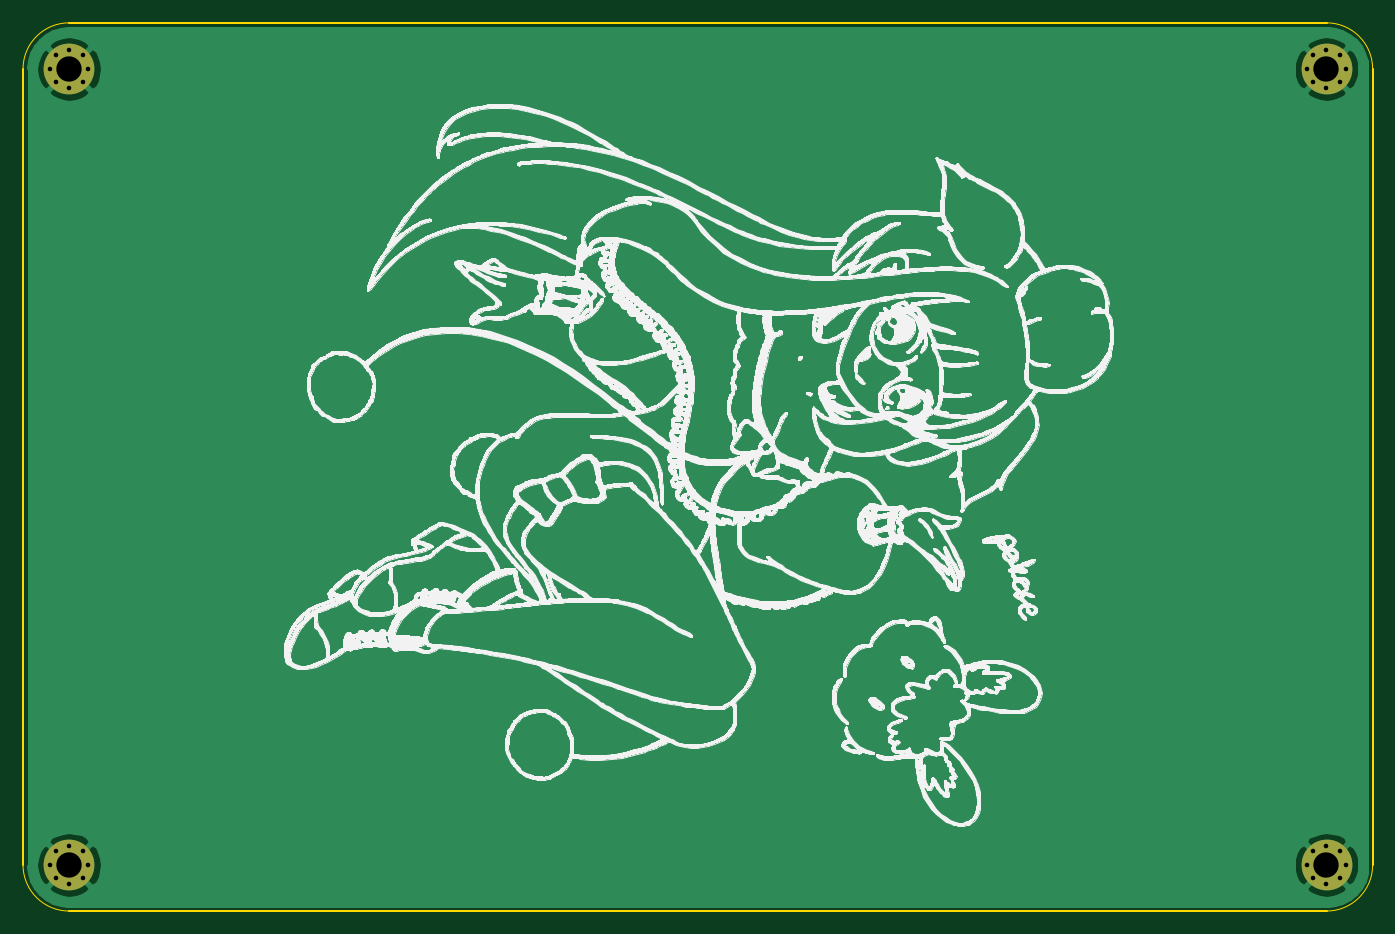
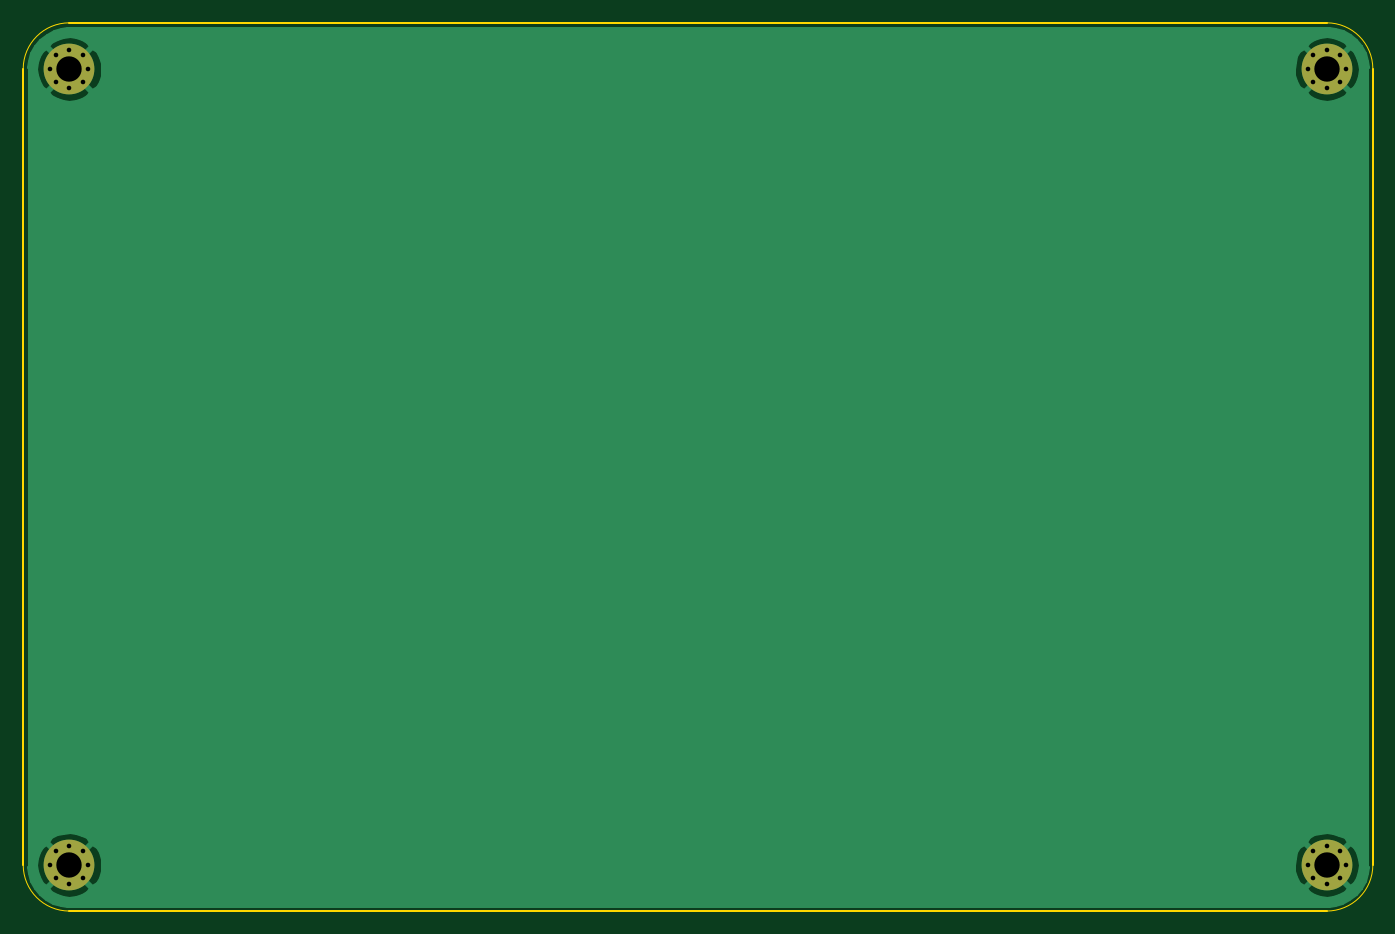
Circuit board: 9 layer files. Board 117.0 x 77.0 mm.
- bottom_copper: tenjuepad-B_Cu.gbr (14730 bytes)
- bottom_mask: tenjuepad-B_Mask.gbr (1510 bytes)
- bottom_silk: tenjuepad-B_SilkS.gbr (492 bytes)
- outline: tenjuepad-Edge_Cuts.gbr (1016 bytes)
- top_copper: tenjuepad-F_Cu.gbr (14730 bytes)
- top_mask: tenjuepad-F_Mask.gbr (1510 bytes)
- top_silk: tenjuepad-F_SilkS.gbr (777532 bytes)
- drill: tenjuepad-NPTH.drl (271 bytes)
- drill: tenjuepad-PTH.drl (865 bytes)

=== bottom_copper: tenjuepad-B_Cu.gbr (14730 bytes, source omitted) ===
=== bottom_mask: tenjuepad-B_Mask.gbr ===
G04 #@! TF.GenerationSoftware,KiCad,Pcbnew,(5.1.4)-1*
G04 #@! TF.CreationDate,2020-12-10T19:05:49-06:00*
G04 #@! TF.ProjectId,tenjuepad,74656e6a-7565-4706-9164-2e6b69636164,rev?*
G04 #@! TF.SameCoordinates,Original*
G04 #@! TF.FileFunction,Soldermask,Bot*
G04 #@! TF.FilePolarity,Negative*
%FSLAX46Y46*%
G04 Gerber Fmt 4.6, Leading zero omitted, Abs format (unit mm)*
G04 Created by KiCad (PCBNEW (5.1.4)-1) date 2020-12-10 19:05:49*
%MOMM*%
%LPD*%
G04 APERTURE LIST*
%ADD10C,0.700000*%
%ADD11C,4.400000*%
G04 APERTURE END LIST*
D10*
X191666726Y-143833274D03*
X190500000Y-143350000D03*
X189333274Y-143833274D03*
X188850000Y-145000000D03*
X189333274Y-146166726D03*
X190500000Y-146650000D03*
X191666726Y-146166726D03*
X192150000Y-145000000D03*
D11*
X190500000Y-145000000D03*
D10*
X191666726Y-212833274D03*
X190500000Y-212350000D03*
X189333274Y-212833274D03*
X188850000Y-214000000D03*
X189333274Y-215166726D03*
X190500000Y-215650000D03*
X191666726Y-215166726D03*
X192150000Y-214000000D03*
D11*
X190500000Y-214000000D03*
D10*
X300666726Y-212833274D03*
X299500000Y-212350000D03*
X298333274Y-212833274D03*
X297850000Y-214000000D03*
X298333274Y-215166726D03*
X299500000Y-215650000D03*
X300666726Y-215166726D03*
X301150000Y-214000000D03*
D11*
X299500000Y-214000000D03*
D10*
X300666726Y-143833274D03*
X299500000Y-143350000D03*
X298333274Y-143833274D03*
X297850000Y-145000000D03*
X298333274Y-146166726D03*
X299500000Y-146650000D03*
X300666726Y-146166726D03*
X301150000Y-145000000D03*
D11*
X299500000Y-145000000D03*
M02*

=== bottom_silk: tenjuepad-B_SilkS.gbr ===
G04 #@! TF.GenerationSoftware,KiCad,Pcbnew,(5.1.4)-1*
G04 #@! TF.CreationDate,2020-12-10T19:05:49-06:00*
G04 #@! TF.ProjectId,tenjuepad,74656e6a-7565-4706-9164-2e6b69636164,rev?*
G04 #@! TF.SameCoordinates,Original*
G04 #@! TF.FileFunction,Legend,Bot*
G04 #@! TF.FilePolarity,Positive*
%FSLAX46Y46*%
G04 Gerber Fmt 4.6, Leading zero omitted, Abs format (unit mm)*
G04 Created by KiCad (PCBNEW (5.1.4)-1) date 2020-12-10 19:05:49*
%MOMM*%
%LPD*%
G04 APERTURE LIST*
G04 APERTURE END LIST*
M02*

=== outline: tenjuepad-Edge_Cuts.gbr ===
G04 #@! TF.GenerationSoftware,KiCad,Pcbnew,(5.1.4)-1*
G04 #@! TF.CreationDate,2020-12-10T19:05:49-06:00*
G04 #@! TF.ProjectId,tenjuepad,74656e6a-7565-4706-9164-2e6b69636164,rev?*
G04 #@! TF.SameCoordinates,Original*
G04 #@! TF.FileFunction,Profile,NP*
%FSLAX46Y46*%
G04 Gerber Fmt 4.6, Leading zero omitted, Abs format (unit mm)*
G04 Created by KiCad (PCBNEW (5.1.4)-1) date 2020-12-10 19:05:49*
%MOMM*%
%LPD*%
G04 APERTURE LIST*
%ADD10C,0.100000*%
%ADD11C,0.200000*%
G04 APERTURE END LIST*
D10*
X299500000Y-141000000D02*
G75*
G02X303500000Y-145000000I0J-4000000D01*
G01*
X303500000Y-214000000D02*
G75*
G02X299500000Y-218000000I-4000000J0D01*
G01*
X190500000Y-218000000D02*
G75*
G02X186500000Y-214000000I0J4000000D01*
G01*
X186500000Y-145000000D02*
G75*
G02X190500000Y-141000000I4000000J0D01*
G01*
D11*
X190500000Y-141000000D02*
X299500000Y-141000000D01*
X303500000Y-145000000D02*
X303500000Y-214000000D01*
X299500000Y-218000000D02*
X190500000Y-218000000D01*
X186500000Y-214000000D02*
X186500000Y-145000000D01*
M02*

=== top_copper: tenjuepad-F_Cu.gbr (14730 bytes, source omitted) ===
=== top_mask: tenjuepad-F_Mask.gbr ===
G04 #@! TF.GenerationSoftware,KiCad,Pcbnew,(5.1.4)-1*
G04 #@! TF.CreationDate,2020-12-10T19:05:49-06:00*
G04 #@! TF.ProjectId,tenjuepad,74656e6a-7565-4706-9164-2e6b69636164,rev?*
G04 #@! TF.SameCoordinates,Original*
G04 #@! TF.FileFunction,Soldermask,Top*
G04 #@! TF.FilePolarity,Negative*
%FSLAX46Y46*%
G04 Gerber Fmt 4.6, Leading zero omitted, Abs format (unit mm)*
G04 Created by KiCad (PCBNEW (5.1.4)-1) date 2020-12-10 19:05:49*
%MOMM*%
%LPD*%
G04 APERTURE LIST*
%ADD10C,0.700000*%
%ADD11C,4.400000*%
G04 APERTURE END LIST*
D10*
X191666726Y-143833274D03*
X190500000Y-143350000D03*
X189333274Y-143833274D03*
X188850000Y-145000000D03*
X189333274Y-146166726D03*
X190500000Y-146650000D03*
X191666726Y-146166726D03*
X192150000Y-145000000D03*
D11*
X190500000Y-145000000D03*
D10*
X191666726Y-212833274D03*
X190500000Y-212350000D03*
X189333274Y-212833274D03*
X188850000Y-214000000D03*
X189333274Y-215166726D03*
X190500000Y-215650000D03*
X191666726Y-215166726D03*
X192150000Y-214000000D03*
D11*
X190500000Y-214000000D03*
D10*
X300666726Y-212833274D03*
X299500000Y-212350000D03*
X298333274Y-212833274D03*
X297850000Y-214000000D03*
X298333274Y-215166726D03*
X299500000Y-215650000D03*
X300666726Y-215166726D03*
X301150000Y-214000000D03*
D11*
X299500000Y-214000000D03*
D10*
X300666726Y-143833274D03*
X299500000Y-143350000D03*
X298333274Y-143833274D03*
X297850000Y-145000000D03*
X298333274Y-146166726D03*
X299500000Y-146650000D03*
X300666726Y-146166726D03*
X301150000Y-145000000D03*
D11*
X299500000Y-145000000D03*
M02*

=== top_silk: tenjuepad-F_SilkS.gbr (777532 bytes, source omitted) ===
=== drill: tenjuepad-NPTH.drl ===
M48
; DRILL file {KiCad (5.1.4)-1} date 12/10/2020 19:05:53
; FORMAT={-:-/ absolute / inch / decimal}
; #@! TF.CreationDate,2020-12-10T19:05:53-06:00
; #@! TF.GenerationSoftware,Kicad,Pcbnew,(5.1.4)-1
; #@! TF.FileFunction,NonPlated,1,2,NPTH
FMAT,2
INCH
%
G90
G05
T0
M30

=== drill: tenjuepad-PTH.drl ===
M48
; DRILL file {KiCad (5.1.4)-1} date 12/10/2020 19:05:53
; FORMAT={-:-/ absolute / inch / decimal}
; #@! TF.CreationDate,2020-12-10T19:05:53-06:00
; #@! TF.GenerationSoftware,Kicad,Pcbnew,(5.1.4)-1
; #@! TF.FileFunction,Plated,1,2,PTH
FMAT,2
INCH
T1C0.0157
T2C0.0866
%
G90
G05
T1
X7.435Y-8.4252
X7.4541Y-8.3793
X7.4541Y-8.4711
X7.5Y-8.3602
X7.5Y-8.4902
X7.5459Y-8.3793
X7.5459Y-8.4711
X7.565Y-8.4252
X11.7264Y-8.4252
X11.7454Y-8.3793
X11.7454Y-8.4711
X11.7913Y-8.3602
X11.7913Y-8.4902
X11.8373Y-8.3793
X11.8373Y-8.4711
X11.8563Y-8.4252
X11.7264Y-5.7087
X11.7454Y-5.6627
X11.7454Y-5.7546
X11.7913Y-5.6437
X11.7913Y-5.7736
X11.8373Y-5.6627
X11.8373Y-5.7546
X11.8563Y-5.7087
X7.435Y-5.7087
X7.4541Y-5.6627
X7.4541Y-5.7546
X7.5Y-5.6437
X7.5Y-5.7736
X7.5459Y-5.6627
X7.5459Y-5.7546
X7.565Y-5.7087
T2
X7.5Y-8.4252
X11.7913Y-8.4252
X11.7913Y-5.7087
X7.5Y-5.7087
T0
M30

